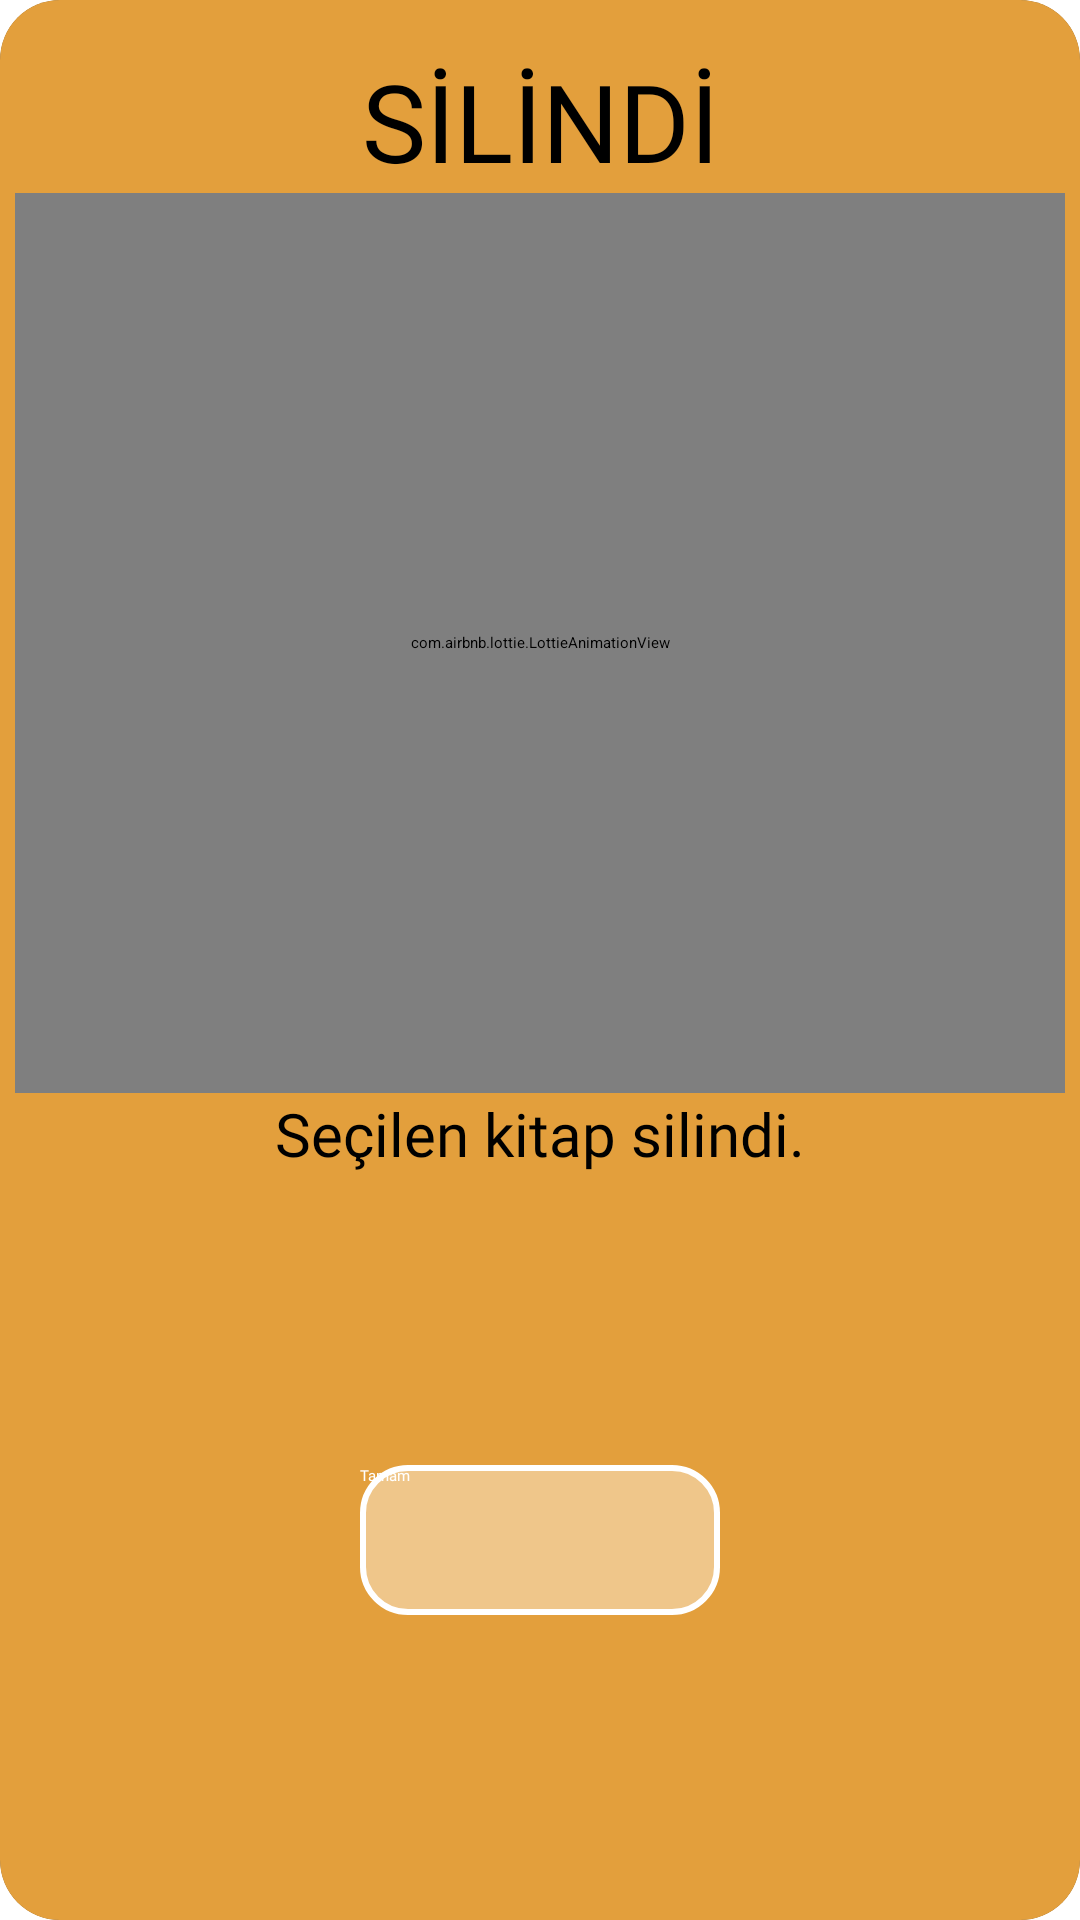

Write the Android layout XML for this screen, with the resource values it uses.
<!-- AndroidManifest.xml: application theme Theme.MyBooks -->
<!-- res/layout/delete_dialog.xml -->
<?xml version="1.0" encoding="utf-8"?>
<androidx.constraintlayout.widget.ConstraintLayout
    xmlns:android="http://schemas.android.com/apk/res/android"
    xmlns:tools="http://schemas.android.com/tools"
    android:layout_width="350dp"
    xmlns:app="http://schemas.android.com/apk/res-auto"
    android:layout_gravity="center"
    android:layout_height="wrap_content">

    <androidx.cardview.widget.CardView
        android:layout_width="match_parent"
        android:layout_height="match_parent"
        app:cardCornerRadius="20dp">

        <androidx.constraintlayout.widget.ConstraintLayout
            android:layout_width="match_parent"
            android:layout_height="match_parent"
            android:background="@color/thirdColor">


            <TextView
                android:id="@+id/tittleTextDelete"
                android:layout_width="wrap_content"
                android:layout_height="wrap_content"
                android:layout_marginTop="16dp"
                android:fontFamily="@font/carter_one"
                android:text="SİLİNDİ"
                android:textSize="36dp"
                app:layout_constraintEnd_toEndOf="parent"
                app:layout_constraintStart_toStartOf="parent"
                app:layout_constraintTop_toTopOf="parent" />

            <com.airbnb.lottie.LottieAnimationView
                android:id="@+id/lottie_anim_delete_book"
                android:layout_width="350dp"
                android:layout_height="300dp"
                app:layout_constraintEnd_toEndOf="parent"
                app:layout_constraintStart_toStartOf="parent"
                app:layout_constraintTop_toBottomOf="@+id/tittleTextDelete"
                app:lottie_autoPlay="true"
                app:lottie_loop="false"
                app:lottie_rawRes="@raw/animdelete" />

            <TextView
                android:id="@+id/detailsTextDelete"
                android:layout_width="wrap_content"
                android:layout_height="wrap_content"
                android:fontFamily="@font/carter_one"
                android:gravity="center"
                android:text="Seçilen kitap silindi."
                android:textSize="20dp"
                app:layout_constraintEnd_toEndOf="parent"
                app:layout_constraintStart_toStartOf="parent"
                app:layout_constraintTop_toBottomOf="@+id/lottie_anim_delete_book" />

            <Button
                android:id="@+id/buttonOkDelete"
                android:layout_width="120dp"
                android:layout_height="50dp"
                android:layout_marginTop="10dp"
                android:layout_marginBottom="15dp"
                android:background="@drawable/transbuttonbg"
                android:fontFamily="@font/carter_one"
                android:text="Tamam"
                android:textColor="@color/white"
                app:layout_constraintBottom_toBottomOf="parent"
                app:layout_constraintEnd_toEndOf="parent"
                app:layout_constraintStart_toStartOf="parent"
                app:layout_constraintTop_toBottomOf="@+id/detailsTextDelete" />


        </androidx.constraintlayout.widget.ConstraintLayout>

    </androidx.cardview.widget.CardView>

</androidx.constraintlayout.widget.ConstraintLayout>
<!-- resources referenced by this layout -->
<resources>
  <color name="thirdColor">#E39F3C</color>
  <color name="white">#FFFFFFFF</color>
  <!-- drawable transbuttonbg (drawable) -->
  <?xml version="1.0" encoding="utf-8"?>
  <shape xmlns:android="http://schemas.android.com/apk/res/android">
      <solid android:color="@color/whiteTrans" />
      
      <stroke
          android:width="2dp"
          android:color="#FFFFFF" />
      
      <corners android:radius="15dp" />
  </shape>
  <style name="Theme.MyBooks" parent="Theme.AppCompat.DayNight.NoActionBar">
          
          <item name="colorPrimary">@color/purple_500</item>
          <item name="colorPrimaryVariant">@color/secondColor</item>
          <item name="colorOnPrimary">@color/white</item>
          
          <item name="colorSecondary">@color/teal_200</item>
          <item name="colorSecondaryVariant">@color/teal_700</item>
          <item name="colorOnSecondary">@color/black</item>
          
          <item name="android:statusBarColor" tools:targetApi="l">?attr/colorPrimaryVariant</item>
          
      </style>
  <color name="whiteTrans">#66ffffff</color>
  <color name="purple_500">#FF6200EE</color>
  <color name="secondColor">#E3AE61</color>
  <color name="teal_200">#FF03DAC5</color>
  <color name="teal_700">#FF018786</color>
  <color name="black">#FF000000</color>
</resources>
